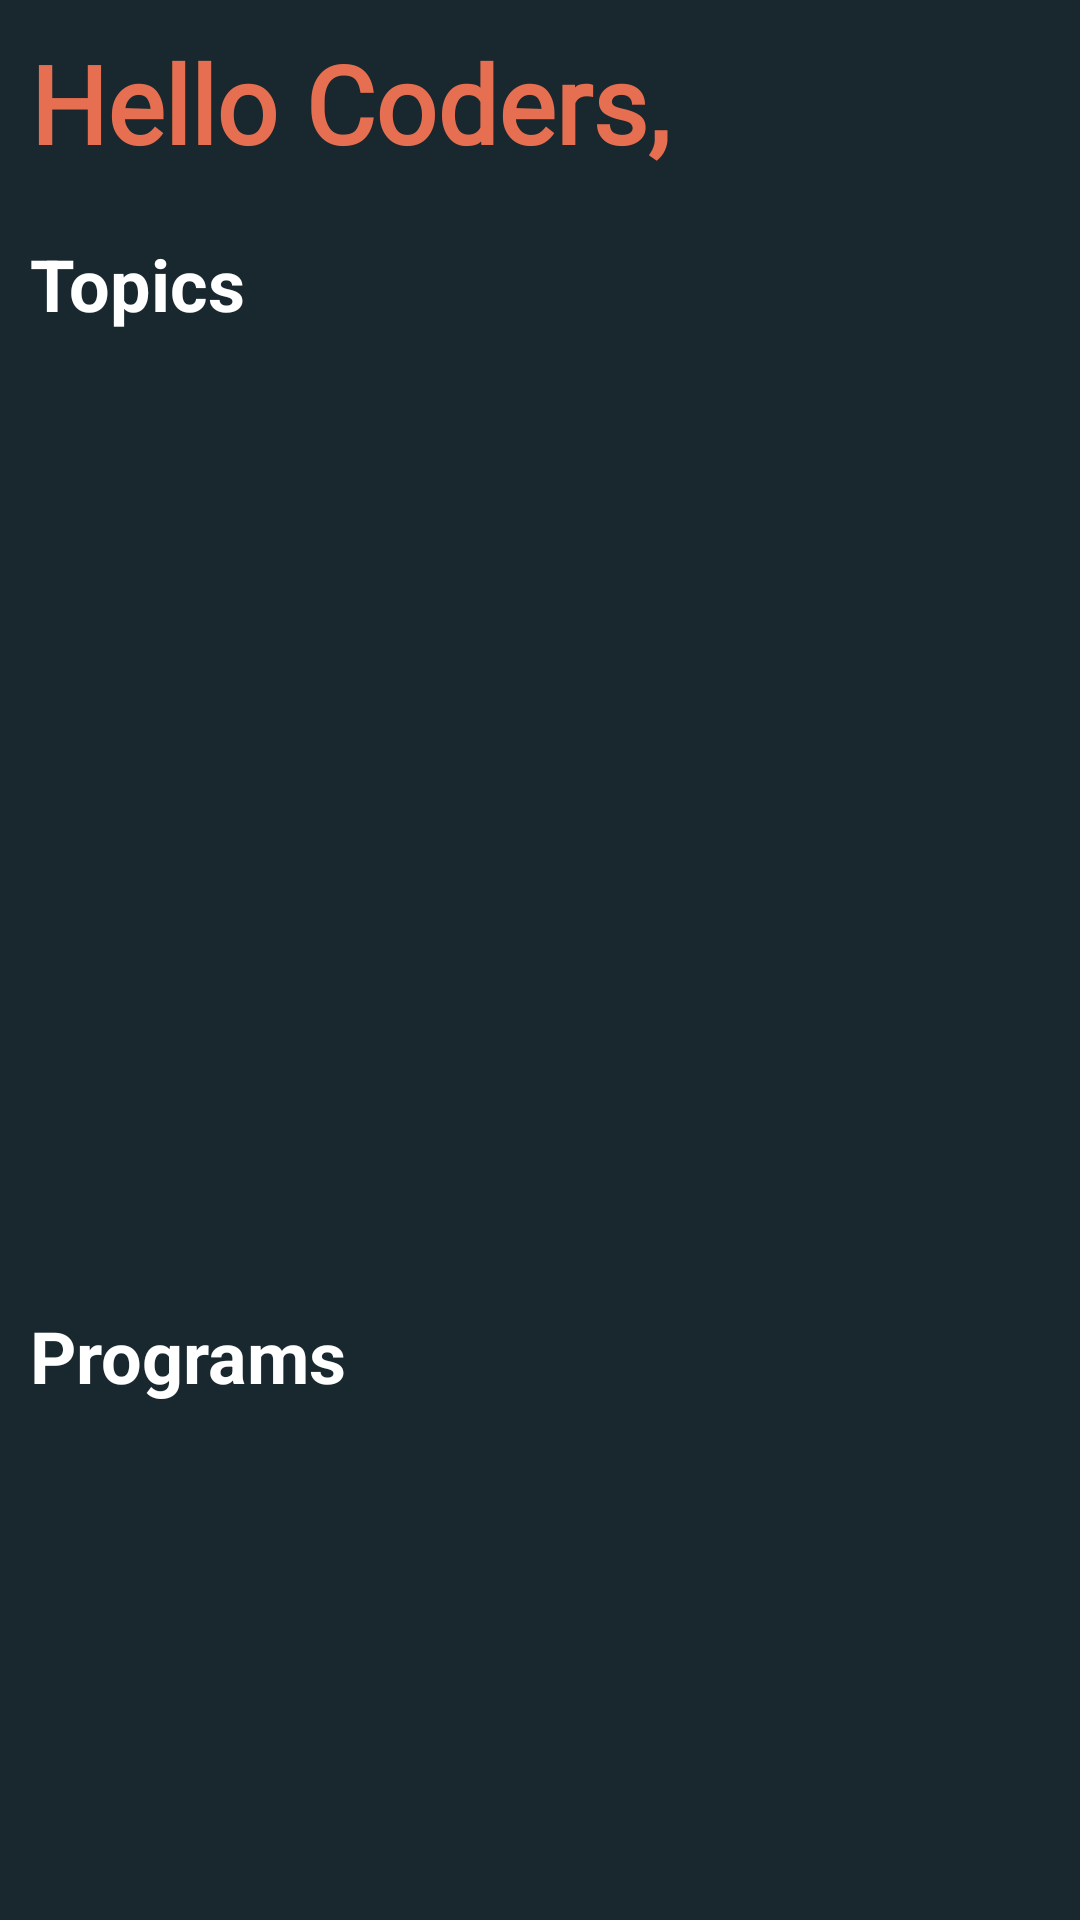

Layout XML and referenced resources for this Android screen:
<!-- AndroidManifest.xml: application theme Theme.CodeJava -->
<!-- res/layout/fragment_learn.xml -->
<?xml version="1.0" encoding="utf-8"?>
<FrameLayout xmlns:android="http://schemas.android.com/apk/res/android"
    xmlns:tools="http://schemas.android.com/tools"
    android:layout_width="match_parent"
    android:layout_height="match_parent"
    android:background="@color/bg"
    tools:context=".fragments.LearnFragment">


    <ScrollView
        android:layout_width="match_parent"
        android:layout_height="match_parent">

        <LinearLayout
            android:layout_width="match_parent"
            android:layout_height="wrap_content"
            android:orientation="vertical">

            <TextView
                android:layout_width="match_parent"
                android:layout_height="wrap_content"
                android:layout_marginStart="10dp"
                android:layout_marginTop="10dp"
                android:fontFamily="@font/aclonica"
                android:text="@string/hello_coders"
                android:textColor="@color/slave"
                android:textSize="36sp"
                android:textStyle="bold" />

            <TextView
                android:id="@+id/textView8"
                android:layout_width="match_parent"
                android:layout_height="wrap_content"
                android:layout_marginStart="10dp"
                android:layout_marginTop="20dp"
                android:text="@string/topics"
                android:textColor="@color/white"
                android:textSize="24sp"
                android:textStyle="bold" />

            <androidx.recyclerview.widget.RecyclerView
                android:id="@+id/listTopics"
                android:layout_width="match_parent"
                android:layout_height="300dp"
                android:layout_marginTop="5dp"
                android:orientation="horizontal"
                tools:listitem="@layout/design_topics">

            </androidx.recyclerview.widget.RecyclerView>

            <TextView
                android:id="@+id/textView9"
                android:layout_width="wrap_content"
                android:layout_height="wrap_content"
                android:layout_marginStart="10dp"
                android:layout_marginTop="20dp"
                android:text="@string/programs"
                android:textColor="@color/white"
                android:textSize="24sp"
                android:textStyle="bold" />

            <androidx.recyclerview.widget.RecyclerView
                android:id="@+id/listPrograms"
                android:layout_width="match_parent"
                android:layout_height="wrap_content"
                android:layout_marginTop="5dp"
                tools:listitem="@layout/design_topics" />

        </LinearLayout>
    </ScrollView>

</FrameLayout>
<!-- res/layout/design_topics.xml (included above) -->
<?xml version="1.0" encoding="utf-8"?>
<LinearLayout xmlns:android="http://schemas.android.com/apk/res/android"
    xmlns:app="http://schemas.android.com/apk/res-auto"
    xmlns:tools="http://schemas.android.com/tools"
    android:layout_width="300dp"
    android:layout_height="match_parent"
    android:background="#00FFFFFF"
    android:orientation="vertical">

    <androidx.cardview.widget.CardView
        android:layout_width="match_parent"
        android:layout_height="wrap_content"
        android:layout_marginStart="10dp"
        app:cardBackgroundColor="@color/master"
        app:cardCornerRadius="30dp"
        app:cardElevation="5dp">

        <ImageView
            android:id="@+id/TopicImage"
            android:layout_width="match_parent"
            android:layout_height="250dp"
            android:layout_marginBottom="30dp"
            android:contentDescription="@string/image"
            android:padding="10dp"
            android:scaleType="fitCenter"
            tools:srcCompat="@drawable/introduction" />

        <TextView
            android:id="@+id/topicname"
            android:layout_width="wrap_content"
            android:layout_height="wrap_content"
            android:layout_gravity="bottom"
            android:layout_marginStart="20dp"
            android:layout_marginBottom="10dp"
            android:fontFamily="@font/aclonica"
            android:text="@android:string/paste"
            android:textColor="#FFFFFF"
            android:textSize="30sp" />
    </androidx.cardview.widget.CardView>
</LinearLayout>
<!-- resources referenced by this layout -->
<resources>
  <color name="bg">#18282E</color>
  <color name="master">#264653</color>
  <color name="slave">#e76f51</color>
  <color name="white">#FFFFFFFF</color>
  <!-- drawable introduction: png bitmap (drawable, 25885 bytes) -->
  <string name="hello_coders">Hello Coders,</string>
  <string name="image">image</string>
  <string name="programs">Programs</string>
  <string name="topics">Topics</string>
  <style name="Theme.CodeJava" parent="Theme.MaterialComponents.DayNight.NoActionBar">
          
          <item name="colorPrimary">@color/master</item>
          <item name="colorPrimaryVariant">@color/bg</item>
          <item name="colorOnPrimary">@color/white</item>
          
          <item name="colorSecondary">@color/slave</item>
          <item name="colorSecondaryVariant">#B6573F</item>
          <item name="colorOnSecondary">@color/white</item>
          
          <item name="android:statusBarColor" tools:targetApi="l">@color/master</item>
          
      </style>
</resources>
